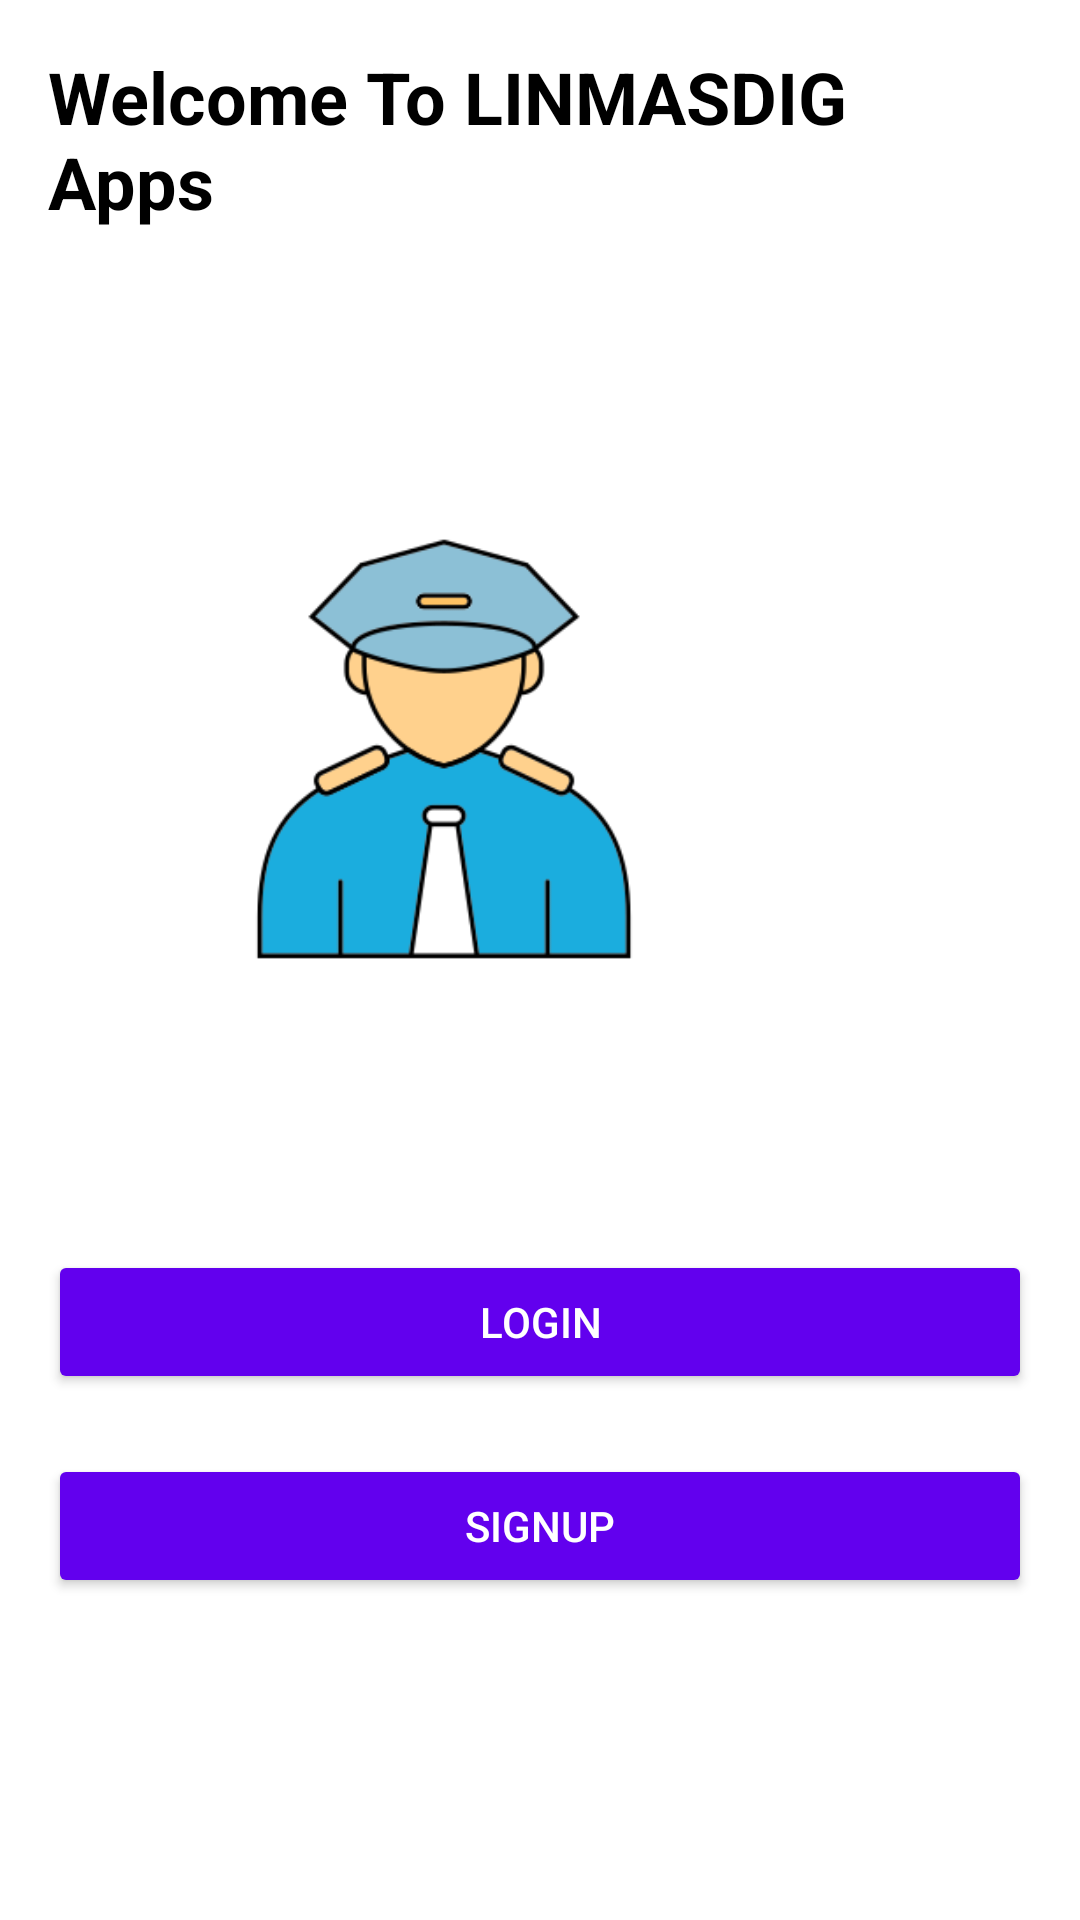

Here is an Android app screen rendered from its layout file. Give the layout XML and the strings, colors and styles it references.
<!-- AndroidManifest.xml: application theme Theme.LINMASAPPS -->
<!-- res/layout/activity_halaman_awal.xml -->
<?xml version="1.0" encoding="utf-8"?>
<RelativeLayout
    xmlns:android="http://schemas.android.com/apk/res/android"
    xmlns:app="http://schemas.android.com/apk/res-auto"
    xmlns:tools="http://schemas.android.com/tools"
    android:layout_width="match_parent"
    android:layout_height="match_parent"
    android:padding="16dp"
    android:background="#FFFFFF"
    tools:context=".halamanawal">



    <TextView
        android:id="@+id/title"
        android:layout_width="395dp"
        android:layout_height="wrap_content"
        android:layout_alignParentEnd="true"
        android:layout_marginEnd="18dp"
        android:layout_marginBottom="16dp"
        android:text="Welcome To LINMASDIG Apps"
        android:textColor="#000000"
        android:textSize="24sp"
        android:textStyle="bold" />

    <ImageView
        android:id="@+id/logo"
        android:layout_width="150dp"
        android:layout_height="150dp"
        android:layout_below="@id/title"
        android:layout_alignParentEnd="true"
        android:layout_marginTop="82dp"
        android:layout_marginEnd="121dp"
        android:layout_marginBottom="24dp"
        android:contentDescription="Logo LINMAS"
        android:src="@drawable/polis" />

    <Button
        android:id="@+id/btn_login"
        android:layout_width="match_parent"
        android:layout_height="wrap_content"
        android:layout_below="@id/logo"
        android:layout_marginTop="68dp"
        android:layout_marginBottom="8dp"
        android:backgroundTint="@color/purple_500"
        android:text="LOGIN"
        android:textAllCaps="true"
        android:textColor="@android:color/white" />

    <Button
        android:id="@+id/btn_signup"
        android:layout_width="match_parent"
        android:layout_height="wrap_content"
        android:layout_below="@id/btn_login"
        android:layout_marginTop="12dp"
        android:backgroundTint="@color/purple_500"
        android:text="SIGNUP"
        android:textAllCaps="true"
        android:textColor="@android:color/white" />

</RelativeLayout>
<!-- resources referenced by this layout -->
<resources>
  <!-- drawable polis: png bitmap (drawable, 16563 bytes) -->
  <style name="Theme.LINMASAPPS" parent="Base.Theme.LINMASAPPS" />
  <style name="Base.Theme.LINMASAPPS" parent="Theme.Material3.DayNight.NoActionBar">
          
          
      </style>
  <!-- not gathered from this repository: default colours our renderer supplied (Android Studio template values) -->
  <color name="purple_500">#FF6200EE</color>
</resources>
